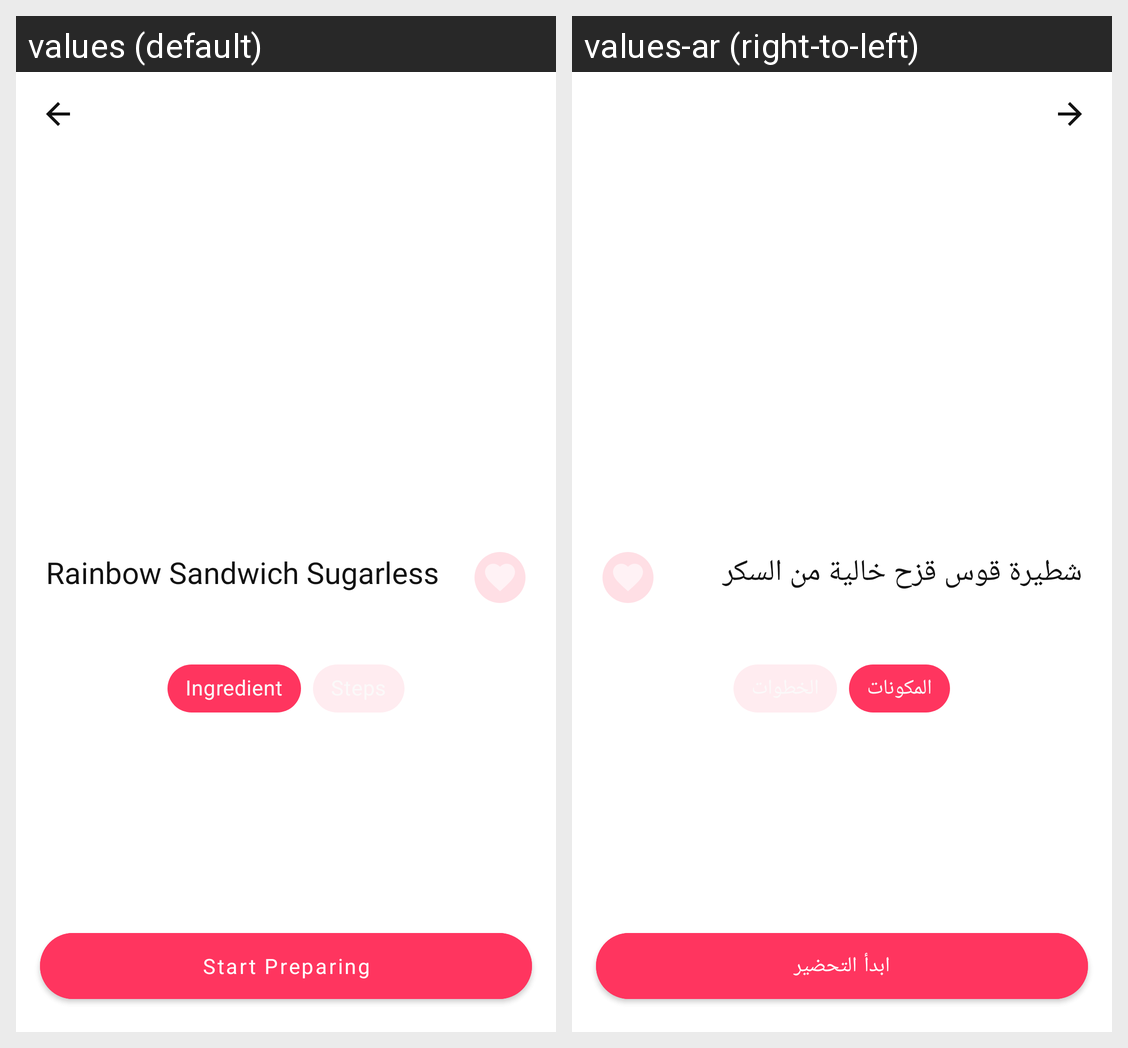

For this localized Android screen grid, give each drawn string resource with its value in every locale shown.
Android screen res/layout/fragment_food_detail.xml rendered under 2 locales, left to right: values (default), values-ar (right-to-left). Device: Nexus 5 (rendered at 1080×1920; each locale shown at half size, 540×960, under a caption strip naming it); theme Theme.MasalaFoodApplication.
Strings drawn on this screen, with the default value and each locale's value (text and hints the layout hard-codes, and strings that could not be matched under every locale, appear in the picture but are not listed):

dish_name
  values: Rainbow Sandwich Sugarless
  values-ar: شطيرة قوس قزح خالية من السكر

ingredient
  values: Ingredient
  values-ar: المكونات

start_preparing_btn_text
  values: Start Preparing
  values-ar: ابدأ التحضير
